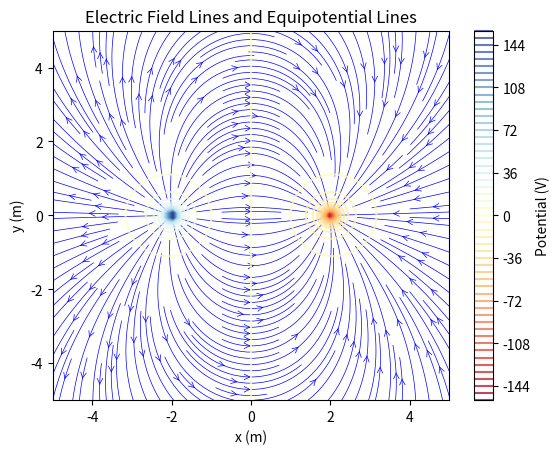

Source code (Python):
import numpy as np
import matplotlib.pyplot as plt

# Constants
k = 8.99e9  # Coulomb's constant in N m²/C²

# Define a class for a point charge
class PointCharge:
    def __init__(self, q, position):
        self.q = q  # Charge in Coulombs
        self.position = np.array(position)  # Position as an (x, y) tuple

    def electric_field(self, x, y):
        """
        Calculate the electric field vector at a point (x, y) due to this charge.
        E = k * q * r / |r|^3
        """
        r = np.array([x, y]) - self.position  # Position vector relative to charge
        r_magnitude = np.linalg.norm(r)  # Distance from charge to point
        if r_magnitude == 0:
            return np.array([0, 0])  # Avoid division by zero at charge location
        return k * self.q * r / r_magnitude**3

    def potential(self, x, y):
        """
        Calculate the electric potential at a point (x, y) due to this charge.
        V = k * q / |r|
        """
        r = np.array([x, y]) - self.position
        r_magnitude = np.linalg.norm(r)
        if r_magnitude == 0:
            return 0  # Avoid division by zero
        return k * self.q / r_magnitude

# Define a function to calculate the total electric field due to multiple charges
def total_electric_field(charges, x, y):
    """
    Calculate the total electric field at a point (x, y) due to all charges.
    """
    E_total = np.array([0.0, 0.0])
    for charge in charges:
        E_total += charge.electric_field(x, y)
    return E_total

# Define a function to calculate the total potential due to multiple charges
def total_potential(charges, x, y):
    """
    Calculate the total electric potential at a point (x, y) due to all charges.
    """
    V_total = 0.0
    for charge in charges:
        V_total += charge.potential(x, y)
    return V_total

# Visualization Functions (Already Provided)

def plot_electric_field_lines(charges, xlim=(-5, 5), ylim=(-5, 5), grid_size=100):
    """
    Plot electric field lines due to multiple charges.
    """
    x = np.linspace(xlim[0], xlim[1], grid_size)
    y = np.linspace(ylim[0], ylim[1], grid_size)
    X, Y = np.meshgrid(x, y)

    Ex, Ey = np.zeros(X.shape), np.zeros(Y.shape)

    # Calculate electric field at each grid point
    for i in range(grid_size):
        for j in range(grid_size):
            E = total_electric_field(charges, X[i, j], Y[i, j])
            Ex[i, j], Ey[i, j] = E

    plt.streamplot(X, Y, Ex, Ey, color='blue', linewidth=0.5, density=2, arrowstyle='->')
    plt.title('Electric Field Lines')
    plt.xlabel('x (m)')
    plt.ylabel('y (m)')
    plt.show()

def plot_equipotential_lines(charges, xlim=(-5, 5), ylim=(-5, 5), grid_size=100):
    """
    Plot equipotential lines due to multiple charges.
    """
    x = np.linspace(xlim[0], xlim[1], grid_size)
    y = np.linspace(ylim[0], ylim[1], grid_size)
    X, Y = np.meshgrid(x, y)

    V = np.zeros(X.shape)

    # Calculate potential at each grid point
    for i in range(grid_size):
        for j in range(grid_size):
            V[i, j] = total_potential(charges, X[i, j], Y[i, j])

    plt.contour(X, Y, V, levels=50, cmap='RdYlBu')
    plt.title('Equipotential Lines')
    plt.xlabel('x (m)')
    plt.ylabel('y (m)')
    plt.colorbar(label='Potential (V)')
    plt.show()

def combined_plot(charges, xlim=(-5, 5), ylim=(-5, 5), grid_size=100):
    """
    Combine electric field lines and equipotential lines into one plot.
    """
    x = np.linspace(xlim[0], xlim[1], grid_size)
    y = np.linspace(ylim[0], ylim[1], grid_size)
    X, Y = np.meshgrid(x, y)

    Ex, Ey = np.zeros(X.shape), np.zeros(Y.shape)
    V = np.zeros(X.shape)

    # Calculate both electric field and potential at each grid point
    for i in range(grid_size):
        for j in range(grid_size):
            E = total_electric_field(charges, X[i, j], Y[i, j])
            Ex[i, j], Ey[i, j] = E
            V[i, j] = total_potential(charges, X[i, j], Y[i, j])

    plt.streamplot(X, Y, Ex, Ey, color='blue', linewidth=0.5, density=2, arrowstyle='->')
    plt.contour(X, Y, V, levels=50, cmap='RdYlBu', alpha=0.75)
    plt.title('Electric Field Lines and Equipotential Lines')
    plt.xlabel('x (m)')
    plt.ylabel('y (m)')
    plt.colorbar(label='Potential (V)')
    plt.show()

# Example usage
if __name__ == "__main__":
    charge1 = PointCharge(1e-9, (-2, 0))  # +1nC charge at (-2, 0)
    charge2 = PointCharge(-1e-9, (2, 0))  # -1nC charge at (2, 0)

    charges = [charge1, charge2]

    combined_plot(charges)